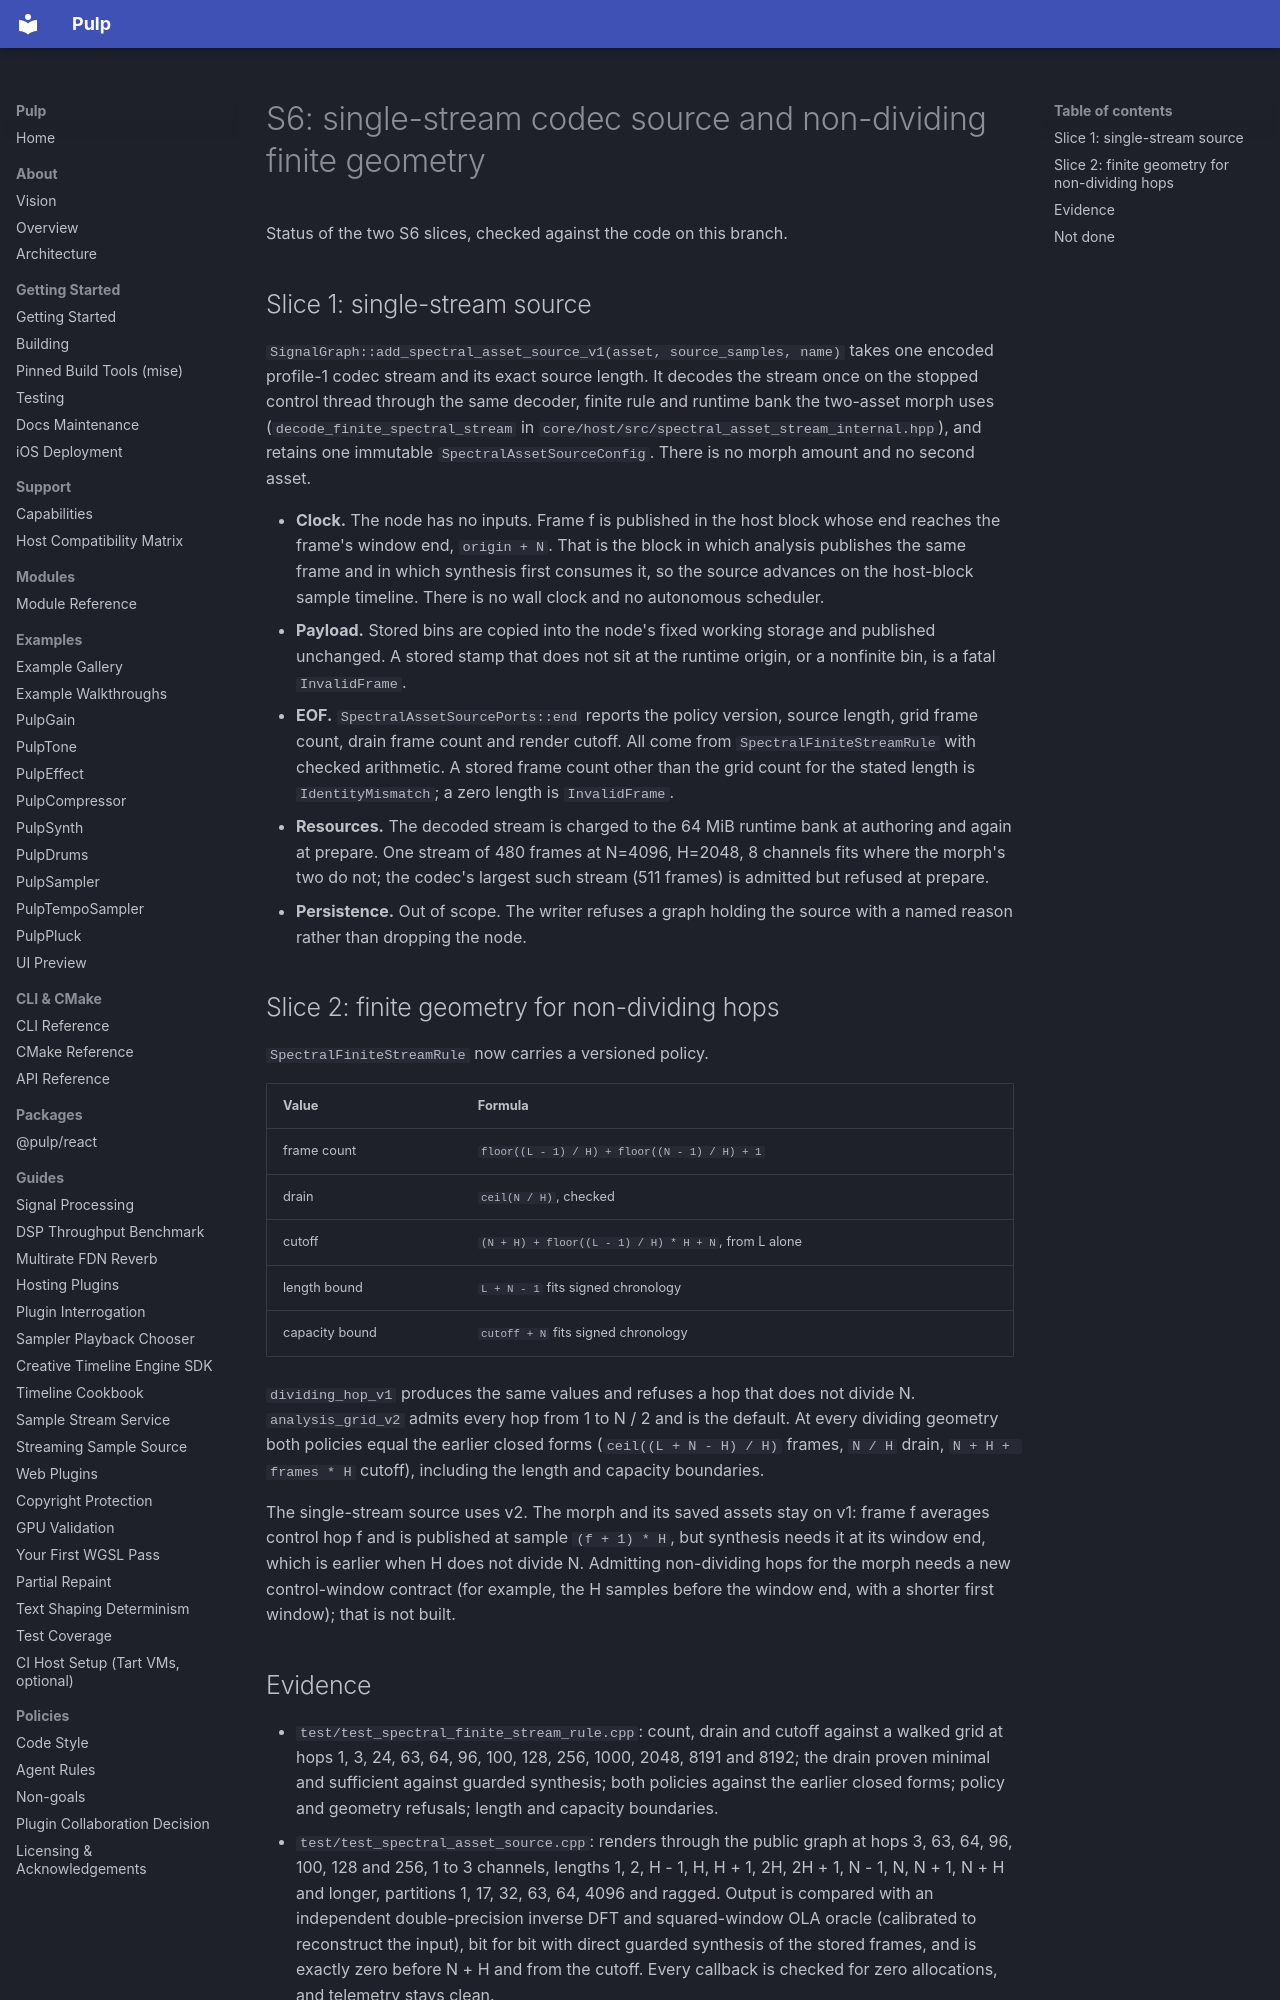

repository: Generous-Corp/pulp · page: graph-program-status/S6-codec-source.html · generator: mkdocs

# S6: single-stream codec source and non-dividing finite geometry

Status of the two S6 slices, checked against the code on this branch.

## Slice 1: single-stream source

`SignalGraph::add_spectral_asset_source_v1(asset, source_samples, name)` takes
one encoded profile-1 codec stream and its exact source length. It decodes the
stream once on the stopped control thread through the same decoder, finite
rule and runtime bank the two-asset morph uses
(`decode_finite_spectral_stream` in
`core/host/src/spectral_asset_stream_internal.hpp`), and retains one immutable
`SpectralAssetSourceConfig`. There is no morph amount and no second asset.

- **Clock.** The node has no inputs. Frame f is published in the host block
  whose end reaches the frame's window end, `origin + N`. That is the block in
  which analysis publishes the same frame and in which synthesis first
  consumes it, so the source advances on the host-block sample timeline. There
  is no wall clock and no autonomous scheduler.
- **Payload.** Stored bins are copied into the node's fixed working storage
  and published unchanged. A stored stamp that does not sit at the runtime
  origin, or a nonfinite bin, is a fatal `InvalidFrame`.
- **EOF.** `SpectralAssetSourcePorts::end` reports the policy version, source
  length, grid frame count, drain frame count and render cutoff. All come from
  `SpectralFiniteStreamRule` with checked arithmetic. A stored frame count
  other than the grid count for the stated length is `IdentityMismatch`; a
  zero length is `InvalidFrame`.
- **Resources.** The decoded stream is charged to the 64 MiB runtime bank at
  authoring and again at prepare. One stream of 480 frames at N=4096, H=2048,
  8 channels fits where the morph's two do not; the codec's largest such
  stream (511 frames) is admitted but refused at prepare.
- **Persistence.** Out of scope. The writer refuses a graph holding the source
  with a named reason rather than dropping the node.

## Slice 2: finite geometry for non-dividing hops

`SpectralFiniteStreamRule` now carries a versioned policy.

| Value | Formula |
| --- | --- |
| frame count | `floor((L - 1) / H) + floor((N - 1) / H) + 1` |
| drain | `ceil(N / H)`, checked |
| cutoff | `(N + H) + floor((L - 1) / H) * H + N`, from L alone |
| length bound | `L + N - 1` fits signed chronology |
| capacity bound | `cutoff + N` fits signed chronology |

`dividing_hop_v1` produces the same values and refuses a hop that does not
divide N. `analysis_grid_v2` admits every hop from 1 to N / 2 and is the
default. At every dividing geometry both policies equal the earlier closed
forms (`ceil((L + N - H) / H)` frames, `N / H` drain, `N + H + frames * H`
cutoff), including the length and capacity boundaries.

The single-stream source uses v2. The morph and its saved assets stay on v1:
frame f averages control hop f and is published at sample `(f + 1) * H`, but
synthesis needs it at its window end, which is earlier when H does not divide
N. Admitting non-dividing hops for the morph needs a new control-window
contract (for example, the H samples before the window end, with a shorter
first window); that is not built.
